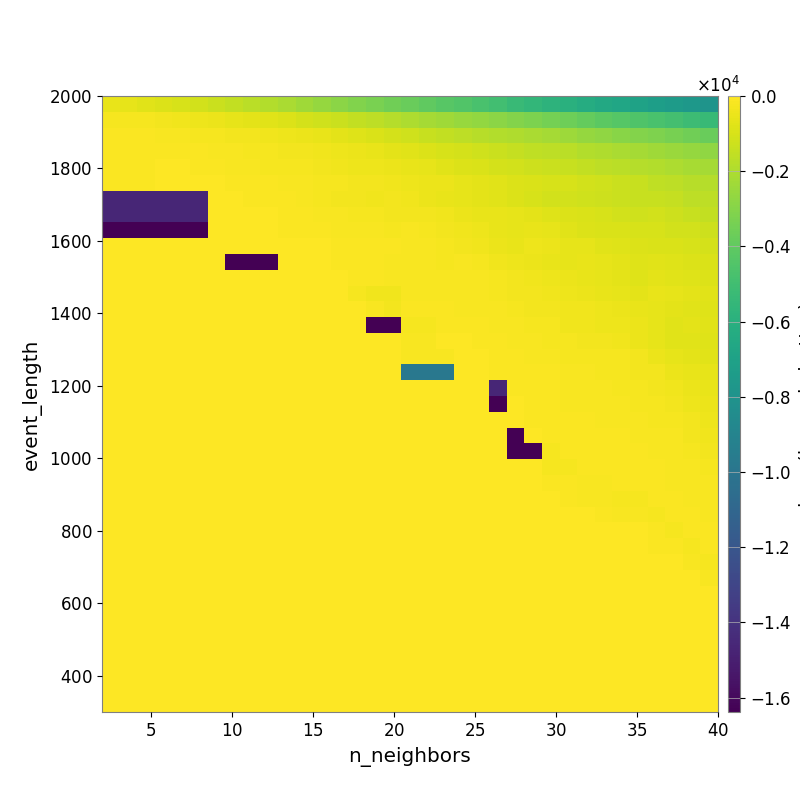

Values plotted in this chart, from the file beside it:
-5.526888137031787664e+02, -6.040866890473812418e+02, -7.051839166499237308e+02, -8.436465810788733961e+02, -1.011425520519413453e+03, -1.151865924306907118e+03, -1.314388052404541668e+03, -1.507797380827850930e+03, -1.685841691560592153e+03, -1.866252439324577153e+03, -2.088475902712482366e+03, -2.363848635327705779e+03, -2.583843320529296761e+03, -2.834173326953673495e+03, -3.085630290707563290e+03, -3.321194615607588730e+03, -3.520766244451232978e+03, -3.753701129838539146e+03, -4.004316303138249623e+03, -4.251912109698286258e+03, -4.460878086229404289e+03, -4.735128082551739681e+03, -4.969628651419121525e+03, -5.269322116094291232e+03
-2.067114189542743077e+02, -2.197771897404379899e+02, -2.412613482799866631e+02, -2.730890359543112140e+02, -3.256235063835835035e+02, -4.157029906605295650e+02, -5.003013497078221121e+02, -5.995910960050669019e+02, -6.587270735305036169e+02, -7.444494131798235230e+02, -8.941825087254244409e+02, -1.024870114136872189e+03, -1.161724579480735201e+03, -1.327898580566682540e+03, -1.516642476389000194e+03, -1.650331079497509791e+03, -1.850564303422296234e+03, -2.024142268870576800e+03, -2.191861527421182018e+03, -2.347968157189264730e+03, -2.537381114803102719e+03, -2.665297241495272829e+03, -2.879919193870337949e+03, -3.068312174381711884e+03
-9.865942171503311897e+01, -1.038764558969019021e+02, -1.142784382736444115e+02, -1.312164868383815417e+02, -1.476807483554301541e+02, -2.112324047290536271e+02, -2.395623936325639249e+02, -2.862516453961397360e+02, -3.112481621621419663e+02, -3.768573955562621904e+02, -4.059840150330718984e+02, -4.577412097684026548e+02, -5.727076620323332463e+02, -7.026144876344527574e+02, -8.052904307712199170e+02, -9.299558336438575452e+02, -1.047255367706896550e+03, -1.198810628056710584e+03, -1.364598327512672768e+03, -1.497359090770488592e+03, -1.639142462964237438e+03, -1.769941618414526374e+03, -1.886086552597470245e+03, -1.978175620727304477e+03
-7.886238899473293884e+01, -7.211768793471638617e+01, -7.875485980174576639e+01, -8.452621498346908879e+01, -9.289327151721170139e+01, -1.061537107332698042e+02, -1.321145680189096367e+02, -1.774870477258193091e+02, -2.056578451638449678e+02, -2.489413519175433862e+02, -2.577591628876785990e+02, -2.894025697923406142e+02, -3.489048401437267444e+02, -4.095261821961073565e+02, -4.722201157046205822e+02, -5.308475417623529893e+02, -6.409675295481129069e+02, -7.367227953404552636e+02, -8.493334015676143736e+02, -9.909746152256315099e+02, -1.073236479261192017e+03, -1.205263701007602094e+03, -1.331696331228487452e+03, -1.417617875846036441e+03
-9.889970724878016028e+01, -9.889970724878016028e+01, -1.044483139261490976e+02, -4.851303988664925981e+01, -5.541943582106794963e+01, -6.985304331307463599e+01, -8.918096428192758651e+01, -1.383243453099873932e+02, -1.681678274736682681e+02, -2.088273233609508281e+02, -2.467827743621160153e+02, -2.437640588788536036e+02, -3.011595449034983858e+02, -3.468579545772079200e+02, -3.950629347860544271e+02, -4.338866032260096972e+02, -5.004767776437411158e+02, -5.456519763815908846e+02, -6.190763978209199649e+02, -7.419168563289146050e+02, -8.746637699486844895e+02, -9.588347982583701423e+02, -1.054087018569707880e+03, -1.144882051979368498e+03
-7.402585436947926212e+01, -7.402585436947926212e+01, -7.443246747144748099e+01, -1.886994038660634132e+01, -1.740031844951341355e+01, -1.991179497470342596e+01, -3.099485822075338959e+01, -7.813517477322183424e+01, -1.080154434714776528e+02, -1.243968881387308727e+02, -1.498561938560988835e+02, -1.547405440631555678e+02, -2.019578673890197820e+02, -2.302858847501189246e+02, -2.596732602519327884e+02, -2.944178479619935160e+02, -3.618800579756496631e+02, -4.064971407258460090e+02, -4.496472881939641297e+02, -5.030201976164270263e+02, -5.939745622374629193e+02, -6.451707846764954866e+02, -7.398777910890969451e+02, -8.682344258249261202e+02
-1.465404912566293387e+04, -1.465404912566293387e+04, -1.465404912566293387e+04, -1.465404912566293387e+04, -1.465404912566293387e+04, -1.465404912566293387e+04, -6.365507385903506332e+01, -5.983965618695377486e+01, -6.471733101672627697e+01, -8.622212756633840058e+01, -1.256027170476487242e+02, -1.653942020800993760e+02, -2.400255956268730131e+02, -2.876867243271768757e+02, -3.096303706814952648e+02, -3.530368203236793647e+02, -3.144463664491894406e+02, -3.670498233376472399e+02, -4.724341782817299986e+02, -5.387157015648900824e+02, -6.146406074675113587e+02, -6.803374236608774481e+02, -7.088188985795598001e+02, -8.357465075699388990e+02
-1.465404912566293387e+04, -1.465404912566293387e+04, -1.465404912566293387e+04, -1.465404912566293387e+04, -1.465404912566293387e+04, -1.465404912566293387e+04, -6.365507385903506332e+01, -4.786994586614761005e+01, -4.786994586614761005e+01, -6.033326738491878416e+01, -9.709442363180403390e+01, -1.070284671033347905e+02, -1.741370558505018664e+02, -1.904473925182651044e+02, -2.142522478625326414e+02, -2.332883797249780287e+02, -2.951377870761778013e+02, -2.623729512777481432e+02, -3.125882283381322395e+02, -3.800730835887792409e+02, -4.567602986697306733e+02, -5.426094903928810709e+02, -5.452501954199190095e+02, -6.362092505660772304e+02
-1.638375402832031250e+04, -1.638375402832031250e+04, -1.638375402832031250e+04, -1.638375402832031250e+04, -1.638375402832031250e+04, -1.638375402832031250e+04, -3.169114456681833047e+01, -6.257461241483627390e+01, -6.257461241483627390e+01, -6.365507385903506332e+01, -8.567887070498036906e+01, -8.567887070498036906e+01, -9.604929026603534226e+01, -1.354343531096314166e+02, -1.539480470923599853e+02, -1.696876584960949685e+02, -2.319120372001675889e+02, -1.817385850484408820e+02, -2.057215211840004940e+02, -2.750026855601178681e+02, -3.501532504903954646e+02, -4.385551252058415912e+02, -5.288438648108199232e+02, -5.797273034362360704e+02
0.000000000000000000e+00, 0.000000000000000000e+00, 0.000000000000000000e+00, 0.000000000000000000e+00, 0.000000000000000000e+00, 0.000000000000000000e+00, 0.000000000000000000e+00, -3.169114456681833047e+01, -3.169114456681833047e+01, -3.169114456681833047e+01, -4.333938913115388658e+01, -4.333938913115388658e+01, -5.652715701497931633e+01, -1.018638109443919717e+02, -1.018638109443919717e+02, -1.076633721945660227e+02, -1.204616663023499825e+02, -1.346219161515736289e+02, -1.346219161515736289e+02, -1.928186684479226756e+02, -2.706116796372689350e+02, -3.649759939256730377e+02, -5.074974729261188600e+02, -5.590522992507608251e+02
0.000000000000000000e+00, 0.000000000000000000e+00, 0.000000000000000000e+00, 0.000000000000000000e+00, 0.000000000000000000e+00, 0.000000000000000000e+00, 0.000000000000000000e+00, -1.638375402832031250e+04, -1.638375402832031250e+04, -1.638375402832031250e+04, -3.169114456681833047e+01, -3.169114456681833047e+01, -3.169114456681833047e+01, -8.373818545763384691e+01, -1.279112946571685399e+02, -1.279112946571685399e+02, -1.361441755823611572e+02, -1.710168656308365200e+02, -1.710168656308365200e+02, -2.106113457932251833e+02, -1.883854049371715575e+02, -2.268283601058562340e+02, -3.200126323602488583e+02, -4.077076098874285321e+02
0.000000000000000000e+00, 0.000000000000000000e+00, 0.000000000000000000e+00, 0.000000000000000000e+00, 0.000000000000000000e+00, 0.000000000000000000e+00, 0.000000000000000000e+00, 0.000000000000000000e+00, 0.000000000000000000e+00, 0.000000000000000000e+00, 0.000000000000000000e+00, 0.000000000000000000e+00, 0.000000000000000000e+00, -6.081910235745407789e+01, -1.160516920620378869e+02, -1.160516920620378869e+02, -1.344636740602343536e+02, -1.667096074294843788e+02, -1.710168656308365200e+02, -1.892687980623346675e+02, -1.585102108012535211e+02, -1.875514375110160188e+02, -2.425971797943932415e+02, -3.112734188274790768e+02
0.000000000000000000e+00, 0.000000000000000000e+00, 0.000000000000000000e+00, 0.000000000000000000e+00, 0.000000000000000000e+00, 0.000000000000000000e+00, 0.000000000000000000e+00, 0.000000000000000000e+00, 0.000000000000000000e+00, 0.000000000000000000e+00, 0.000000000000000000e+00, 0.000000000000000000e+00, 0.000000000000000000e+00, 0.000000000000000000e+00, -2.400378420528403751e+02, -3.512261024641534846e+02, -3.512261024641534846e+02, -1.604797893091771357e+02, -1.604797893091771357e+02, -1.604797893091771357e+02, -1.778004584354259805e+02, -1.892687980623346675e+02, -2.212671878683829050e+02, -2.998427718695888871e+02
0.000000000000000000e+00, 0.000000000000000000e+00, 0.000000000000000000e+00, 0.000000000000000000e+00, 0.000000000000000000e+00, 0.000000000000000000e+00, 0.000000000000000000e+00, 0.000000000000000000e+00, 0.000000000000000000e+00, 0.000000000000000000e+00, 0.000000000000000000e+00, 0.000000000000000000e+00, 0.000000000000000000e+00, 0.000000000000000000e+00, 0.000000000000000000e+00, -1.824995496591961626e+02, -2.660226616597806242e+02, -1.228361819246103011e+02, -1.228361819246103011e+02, -1.228361819246103011e+02, -1.393614687263793144e+02, -1.525238013871148723e+02, -1.525238013871148723e+02, -2.443280144631282269e+02
0.000000000000000000e+00, 0.000000000000000000e+00, 0.000000000000000000e+00, 0.000000000000000000e+00, 0.000000000000000000e+00, 0.000000000000000000e+00, 0.000000000000000000e+00, 0.000000000000000000e+00, 0.000000000000000000e+00, 0.000000000000000000e+00, 0.000000000000000000e+00, 0.000000000000000000e+00, 0.000000000000000000e+00, 0.000000000000000000e+00, 0.000000000000000000e+00, -1.638358972167968750e+04, -1.638358972167968750e+04, -2.397907411981426549e+02, -2.397907411981426549e+02, -8.933364740831831341e+01, -1.133272761144649934e+02, -1.207280174549884322e+02, -1.337821051367967584e+02, -1.846915598949207720e+02
0.000000000000000000e+00, 0.000000000000000000e+00, 0.000000000000000000e+00, 0.000000000000000000e+00, 0.000000000000000000e+00, 0.000000000000000000e+00, 0.000000000000000000e+00, 0.000000000000000000e+00, 0.000000000000000000e+00, 0.000000000000000000e+00, 0.000000000000000000e+00, 0.000000000000000000e+00, 0.000000000000000000e+00, 0.000000000000000000e+00, 0.000000000000000000e+00, 0.000000000000000000e+00, 0.000000000000000000e+00, -1.736362541599061728e+02, -1.736362541599061728e+02, -5.911585722965095613e+01, -6.093192283889388250e+01, -6.922664675141402313e+01, -1.133272761144649934e+02, -1.337821051367967584e+02
0.000000000000000000e+00, 0.000000000000000000e+00, 0.000000000000000000e+00, 0.000000000000000000e+00, 0.000000000000000000e+00, 0.000000000000000000e+00, 0.000000000000000000e+00, 0.000000000000000000e+00, 0.000000000000000000e+00, 0.000000000000000000e+00, 0.000000000000000000e+00, 0.000000000000000000e+00, 0.000000000000000000e+00, 0.000000000000000000e+00, 0.000000000000000000e+00, 0.000000000000000000e+00, 0.000000000000000000e+00, -1.736362541599061728e+02, -1.736362541599061728e+02, -1.736362541599061728e+02, -5.911585722965095613e+01, -5.911585722965095613e+01, -1.083875533574997121e+02, -1.219995663156808092e+02
0.000000000000000000e+00, 0.000000000000000000e+00, 0.000000000000000000e+00, 0.000000000000000000e+00, 0.000000000000000000e+00, 0.000000000000000000e+00, 0.000000000000000000e+00, 0.000000000000000000e+00, 0.000000000000000000e+00, 0.000000000000000000e+00, 0.000000000000000000e+00, 0.000000000000000000e+00, 0.000000000000000000e+00, 0.000000000000000000e+00, 0.000000000000000000e+00, 0.000000000000000000e+00, 0.000000000000000000e+00, -9.851854870145829409e+03, -9.851854870145829409e+03, -9.851854870145829409e+03, -4.218433708251622960e+01, -4.218433708251622960e+01, -6.466789067344143405e+01, -1.083875533574997121e+02
0.000000000000000000e+00, 0.000000000000000000e+00, 0.000000000000000000e+00, 0.000000000000000000e+00, 0.000000000000000000e+00, 0.000000000000000000e+00, 0.000000000000000000e+00, 0.000000000000000000e+00, 0.000000000000000000e+00, 0.000000000000000000e+00, 0.000000000000000000e+00, 0.000000000000000000e+00, 0.000000000000000000e+00, 0.000000000000000000e+00, 0.000000000000000000e+00, 0.000000000000000000e+00, 0.000000000000000000e+00, 0.000000000000000000e+00, 0.000000000000000000e+00, 0.000000000000000000e+00, 0.000000000000000000e+00, 0.000000000000000000e+00, -1.465383184050668387e+04, -9.299884524550505205e+01
0.000000000000000000e+00, 0.000000000000000000e+00, 0.000000000000000000e+00, 0.000000000000000000e+00, 0.000000000000000000e+00, 0.000000000000000000e+00, 0.000000000000000000e+00, 0.000000000000000000e+00, 0.000000000000000000e+00, 0.000000000000000000e+00, 0.000000000000000000e+00, 0.000000000000000000e+00, 0.000000000000000000e+00, 0.000000000000000000e+00, 0.000000000000000000e+00, 0.000000000000000000e+00, 0.000000000000000000e+00, 0.000000000000000000e+00, 0.000000000000000000e+00, 0.000000000000000000e+00, 0.000000000000000000e+00, 0.000000000000000000e+00, -1.638353698730468750e+04, -4.446694439347994177e+01
0.000000000000000000e+00, 0.000000000000000000e+00, 0.000000000000000000e+00, 0.000000000000000000e+00, 0.000000000000000000e+00, 0.000000000000000000e+00, 0.000000000000000000e+00, 0.000000000000000000e+00, 0.000000000000000000e+00, 0.000000000000000000e+00, 0.000000000000000000e+00, 0.000000000000000000e+00, 0.000000000000000000e+00, 0.000000000000000000e+00, 0.000000000000000000e+00, 0.000000000000000000e+00, 0.000000000000000000e+00, 0.000000000000000000e+00, 0.000000000000000000e+00, 0.000000000000000000e+00, 0.000000000000000000e+00, 0.000000000000000000e+00, 0.000000000000000000e+00, -4.446694439347994177e+01
0.000000000000000000e+00, 0.000000000000000000e+00, 0.000000000000000000e+00, 0.000000000000000000e+00, 0.000000000000000000e+00, 0.000000000000000000e+00, 0.000000000000000000e+00, 0.000000000000000000e+00, 0.000000000000000000e+00, 0.000000000000000000e+00, 0.000000000000000000e+00, 0.000000000000000000e+00, 0.000000000000000000e+00, 0.000000000000000000e+00, 0.000000000000000000e+00, 0.000000000000000000e+00, 0.000000000000000000e+00, 0.000000000000000000e+00, 0.000000000000000000e+00, 0.000000000000000000e+00, 0.000000000000000000e+00, 0.000000000000000000e+00, 0.000000000000000000e+00, -1.638353698730468750e+04
0.000000000000000000e+00, 0.000000000000000000e+00, 0.000000000000000000e+00, 0.000000000000000000e+00, 0.000000000000000000e+00, 0.000000000000000000e+00, 0.000000000000000000e+00, 0.000000000000000000e+00, 0.000000000000000000e+00, 0.000000000000000000e+00, 0.000000000000000000e+00, 0.000000000000000000e+00, 0.000000000000000000e+00, 0.000000000000000000e+00, 0.000000000000000000e+00, 0.000000000000000000e+00, 0.000000000000000000e+00, 0.000000000000000000e+00, 0.000000000000000000e+00, 0.000000000000000000e+00, 0.000000000000000000e+00, 0.000000000000000000e+00, 0.000000000000000000e+00, -1.638353698730468750e+04
0.000000000000000000e+00, 0.000000000000000000e+00, 0.000000000000000000e+00, 0.000000000000000000e+00, 0.000000000000000000e+00, 0.000000000000000000e+00, 0.000000000000000000e+00, 0.000000000000000000e+00, 0.000000000000000000e+00, 0.000000000000000000e+00, 0.000000000000000000e+00, 0.000000000000000000e+00, 0.000000000000000000e+00, 0.000000000000000000e+00, 0.000000000000000000e+00, 0.000000000000000000e+00, 0.000000000000000000e+00, 0.000000000000000000e+00, 0.000000000000000000e+00, 0.000000000000000000e+00, 0.000000000000000000e+00, 0.000000000000000000e+00, 0.000000000000000000e+00, 0.000000000000000000e+00
0.000000000000000000e+00, 0.000000000000000000e+00, 0.000000000000000000e+00, 0.000000000000000000e+00, 0.000000000000000000e+00, 0.000000000000000000e+00, 0.000000000000000000e+00, 0.000000000000000000e+00, 0.000000000000000000e+00, 0.000000000000000000e+00, 0.000000000000000000e+00, 0.000000000000000000e+00, 0.000000000000000000e+00, 0.000000000000000000e+00, 0.000000000000000000e+00, 0.000000000000000000e+00, 0.000000000000000000e+00, 0.000000000000000000e+00, 0.000000000000000000e+00, 0.000000000000000000e+00, 0.000000000000000000e+00, 0.000000000000000000e+00, 0.000000000000000000e+00, 0.000000000000000000e+00
0.000000000000000000e+00, 0.000000000000000000e+00, 0.000000000000000000e+00, 0.000000000000000000e+00, 0.000000000000000000e+00, 0.000000000000000000e+00, 0.000000000000000000e+00, 0.000000000000000000e+00, 0.000000000000000000e+00, 0.000000000000000000e+00, 0.000000000000000000e+00, 0.000000000000000000e+00, 0.000000000000000000e+00, 0.000000000000000000e+00, 0.000000000000000000e+00, 0.000000000000000000e+00, 0.000000000000000000e+00, 0.000000000000000000e+00, 0.000000000000000000e+00, 0.000000000000000000e+00, 0.000000000000000000e+00, 0.000000000000000000e+00, 0.000000000000000000e+00, 0.000000000000000000e+00
0.000000000000000000e+00, 0.000000000000000000e+00, 0.000000000000000000e+00, 0.000000000000000000e+00, 0.000000000000000000e+00, 0.000000000000000000e+00, 0.000000000000000000e+00, 0.000000000000000000e+00, 0.000000000000000000e+00, 0.000000000000000000e+00, 0.000000000000000000e+00, 0.000000000000000000e+00, 0.000000000000000000e+00, 0.000000000000000000e+00, 0.000000000000000000e+00, 0.000000000000000000e+00, 0.000000000000000000e+00, 0.000000000000000000e+00, 0.000000000000000000e+00, 0.000000000000000000e+00, 0.000000000000000000e+00, 0.000000000000000000e+00, 0.000000000000000000e+00, 0.000000000000000000e+00
0.000000000000000000e+00, 0.000000000000000000e+00, 0.000000000000000000e+00, 0.000000000000000000e+00, 0.000000000000000000e+00, 0.000000000000000000e+00, 0.000000000000000000e+00, 0.000000000000000000e+00, 0.000000000000000000e+00, 0.000000000000000000e+00, 0.000000000000000000e+00, 0.000000000000000000e+00, 0.000000000000000000e+00, 0.000000000000000000e+00, 0.000000000000000000e+00, 0.000000000000000000e+00, 0.000000000000000000e+00, 0.000000000000000000e+00, 0.000000000000000000e+00, 0.000000000000000000e+00, 0.000000000000000000e+00, 0.000000000000000000e+00, 0.000000000000000000e+00, 0.000000000000000000e+00
0.000000000000000000e+00, 0.000000000000000000e+00, 0.000000000000000000e+00, 0.000000000000000000e+00, 0.000000000000000000e+00, 0.000000000000000000e+00, 0.000000000000000000e+00, 0.000000000000000000e+00, 0.000000000000000000e+00, 0.000000000000000000e+00, 0.000000000000000000e+00, 0.000000000000000000e+00, 0.000000000000000000e+00, 0.000000000000000000e+00, 0.000000000000000000e+00, 0.000000000000000000e+00, 0.000000000000000000e+00, 0.000000000000000000e+00, 0.000000000000000000e+00, 0.000000000000000000e+00, 0.000000000000000000e+00, 0.000000000000000000e+00, 0.000000000000000000e+00, 0.000000000000000000e+00
0.000000000000000000e+00, 0.000000000000000000e+00, 0.000000000000000000e+00, 0.000000000000000000e+00, 0.000000000000000000e+00, 0.000000000000000000e+00, 0.000000000000000000e+00, 0.000000000000000000e+00, 0.000000000000000000e+00, 0.000000000000000000e+00, 0.000000000000000000e+00, 0.000000000000000000e+00, 0.000000000000000000e+00, 0.000000000000000000e+00, 0.000000000000000000e+00, 0.000000000000000000e+00, 0.000000000000000000e+00, 0.000000000000000000e+00, 0.000000000000000000e+00, 0.000000000000000000e+00, 0.000000000000000000e+00, 0.000000000000000000e+00, 0.000000000000000000e+00, 0.000000000000000000e+00
0.000000000000000000e+00, 0.000000000000000000e+00, 0.000000000000000000e+00, 0.000000000000000000e+00, 0.000000000000000000e+00, 0.000000000000000000e+00, 0.000000000000000000e+00, 0.000000000000000000e+00, 0.000000000000000000e+00, 0.000000000000000000e+00, 0.000000000000000000e+00, 0.000000000000000000e+00, 0.000000000000000000e+00, 0.000000000000000000e+00, 0.000000000000000000e+00, 0.000000000000000000e+00, 0.000000000000000000e+00, 0.000000000000000000e+00, 0.000000000000000000e+00, 0.000000000000000000e+00, 0.000000000000000000e+00, 0.000000000000000000e+00, 0.000000000000000000e+00, 0.000000000000000000e+00
0.000000000000000000e+00, 0.000000000000000000e+00, 0.000000000000000000e+00, 0.000000000000000000e+00, 0.000000000000000000e+00, 0.000000000000000000e+00, 0.000000000000000000e+00, 0.000000000000000000e+00, 0.000000000000000000e+00, 0.000000000000000000e+00, 0.000000000000000000e+00, 0.000000000000000000e+00, 0.000000000000000000e+00, 0.000000000000000000e+00, 0.000000000000000000e+00, 0.000000000000000000e+00, 0.000000000000000000e+00, 0.000000000000000000e+00, 0.000000000000000000e+00, 0.000000000000000000e+00, 0.000000000000000000e+00, 0.000000000000000000e+00, 0.000000000000000000e+00, 0.000000000000000000e+00
0.000000000000000000e+00, 0.000000000000000000e+00, 0.000000000000000000e+00, 0.000000000000000000e+00, 0.000000000000000000e+00, 0.000000000000000000e+00, 0.000000000000000000e+00, 0.000000000000000000e+00, 0.000000000000000000e+00, 0.000000000000000000e+00, 0.000000000000000000e+00, 0.000000000000000000e+00, 0.000000000000000000e+00, 0.000000000000000000e+00, 0.000000000000000000e+00, 0.000000000000000000e+00, 0.000000000000000000e+00, 0.000000000000000000e+00, 0.000000000000000000e+00, 0.000000000000000000e+00, 0.000000000000000000e+00, 0.000000000000000000e+00, 0.000000000000000000e+00, 0.000000000000000000e+00
0.000000000000000000e+00, 0.000000000000000000e+00, 0.000000000000000000e+00, 0.000000000000000000e+00, 0.000000000000000000e+00, 0.000000000000000000e+00, 0.000000000000000000e+00, 0.000000000000000000e+00, 0.000000000000000000e+00, 0.000000000000000000e+00, 0.000000000000000000e+00, 0.000000000000000000e+00, 0.000000000000000000e+00, 0.000000000000000000e+00, 0.000000000000000000e+00, 0.000000000000000000e+00, 0.000000000000000000e+00, 0.000000000000000000e+00, 0.000000000000000000e+00, 0.000000000000000000e+00, 0.000000000000000000e+00, 0.000000000000000000e+00, 0.000000000000000000e+00, 0.000000000000000000e+00
0.000000000000000000e+00, 0.000000000000000000e+00, 0.000000000000000000e+00, 0.000000000000000000e+00, 0.000000000000000000e+00, 0.000000000000000000e+00, 0.000000000000000000e+00, 0.000000000000000000e+00, 0.000000000000000000e+00, 0.000000000000000000e+00, 0.000000000000000000e+00, 0.000000000000000000e+00, 0.000000000000000000e+00, 0.000000000000000000e+00, 0.000000000000000000e+00, 0.000000000000000000e+00, 0.000000000000000000e+00, 0.000000000000000000e+00, 0.000000000000000000e+00, 0.000000000000000000e+00, 0.000000000000000000e+00, 0.000000000000000000e+00, 0.000000000000000000e+00, 0.000000000000000000e+00
0.000000000000000000e+00, 0.000000000000000000e+00, 0.000000000000000000e+00, 0.000000000000000000e+00, 0.000000000000000000e+00, 0.000000000000000000e+00, 0.000000000000000000e+00, 0.000000000000000000e+00, 0.000000000000000000e+00, 0.000000000000000000e+00, 0.000000000000000000e+00, 0.000000000000000000e+00, 0.000000000000000000e+00, 0.000000000000000000e+00, 0.000000000000000000e+00, 0.000000000000000000e+00, 0.000000000000000000e+00, 0.000000000000000000e+00, 0.000000000000000000e+00, 0.000000000000000000e+00, 0.000000000000000000e+00, 0.000000000000000000e+00, 0.000000000000000000e+00, 0.000000000000000000e+00
0.000000000000000000e+00, 0.000000000000000000e+00, 0.000000000000000000e+00, 0.000000000000000000e+00, 0.000000000000000000e+00, 0.000000000000000000e+00, 0.000000000000000000e+00, 0.000000000000000000e+00, 0.000000000000000000e+00, 0.000000000000000000e+00, 0.000000000000000000e+00, 0.000000000000000000e+00, 0.000000000000000000e+00, 0.000000000000000000e+00, 0.000000000000000000e+00, 0.000000000000000000e+00, 0.000000000000000000e+00, 0.000000000000000000e+00, 0.000000000000000000e+00, 0.000000000000000000e+00, 0.000000000000000000e+00, 0.000000000000000000e+00, 0.000000000000000000e+00, 0.000000000000000000e+00
0.000000000000000000e+00, 0.000000000000000000e+00, 0.000000000000000000e+00, 0.000000000000000000e+00, 0.000000000000000000e+00, 0.000000000000000000e+00, 0.000000000000000000e+00, 0.000000000000000000e+00, 0.000000000000000000e+00, 0.000000000000000000e+00, 0.000000000000000000e+00, 0.000000000000000000e+00, 0.000000000000000000e+00, 0.000000000000000000e+00, 0.000000000000000000e+00, 0.000000000000000000e+00, 0.000000000000000000e+00, 0.000000000000000000e+00, 0.000000000000000000e+00, 0.000000000000000000e+00, 0.000000000000000000e+00, 0.000000000000000000e+00, 0.000000000000000000e+00, 0.000000000000000000e+00
0.000000000000000000e+00, 0.000000000000000000e+00, 0.000000000000000000e+00, 0.000000000000000000e+00, 0.000000000000000000e+00, 0.000000000000000000e+00, 0.000000000000000000e+00, 0.000000000000000000e+00, 0.000000000000000000e+00, 0.000000000000000000e+00, 0.000000000000000000e+00, 0.000000000000000000e+00, 0.000000000000000000e+00, 0.000000000000000000e+00, 0.000000000000000000e+00, 0.000000000000000000e+00, 0.000000000000000000e+00, 0.000000000000000000e+00, 0.000000000000000000e+00, 0.000000000000000000e+00, 0.000000000000000000e+00, 0.000000000000000000e+00, 0.000000000000000000e+00, 0.000000000000000000e+00
